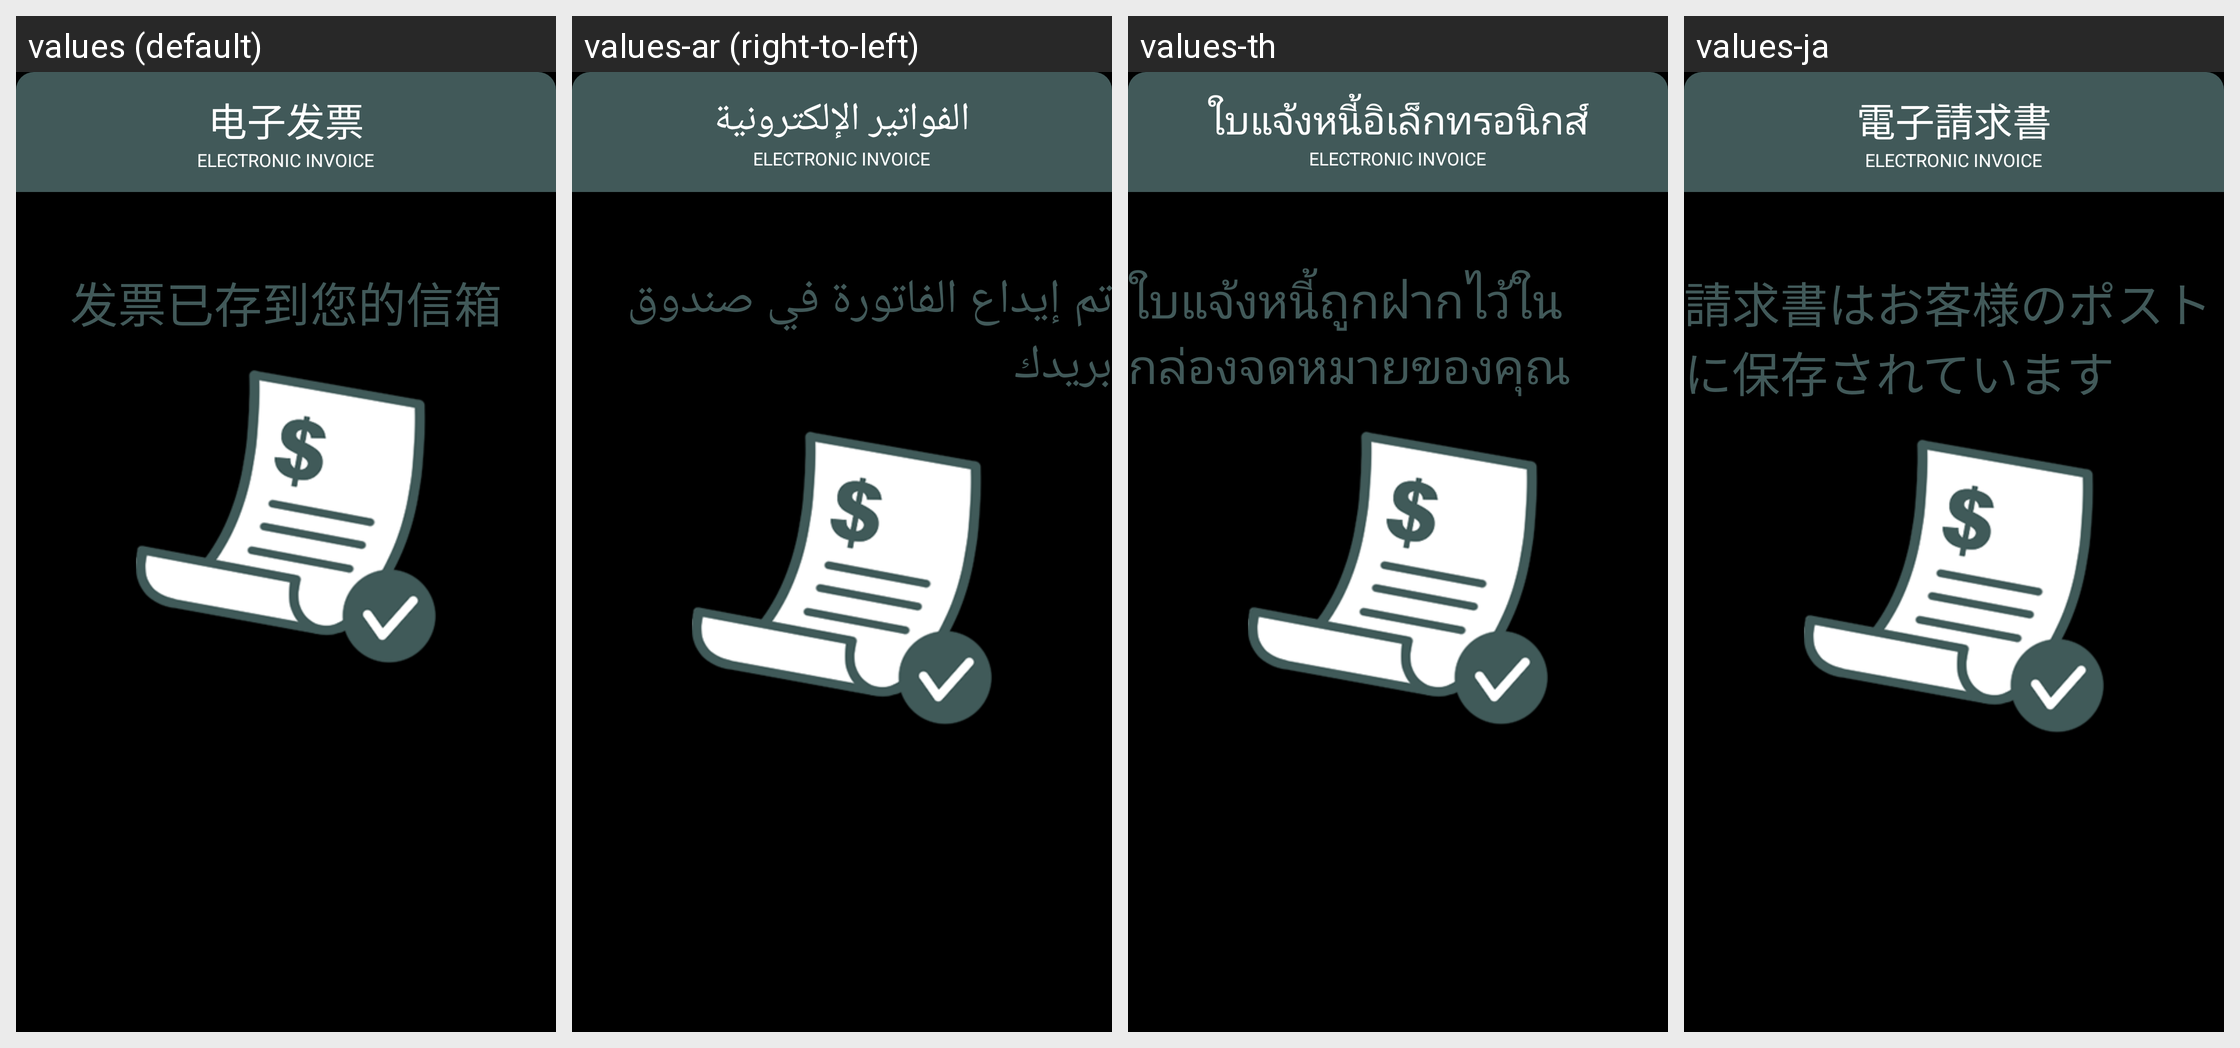

Translations of the strings shown on this Android screen, per locale in the grid:
Android screen res/layout/dialog_electronic_invoice_success.xml rendered under 4 locales, left to right: values (default), values-ar (right-to-left), values-th, values-ja. Device: Nexus 5 (rendered at 1080×1920; each locale shown at half size, 540×960, under a caption strip naming it); theme JetinnoAppTheme.
Other locales in the repository, not shown: values-az, values-cs, values-de, values-en, values-es, values-fa, values-fr, values-it, values-ka, values-ko, values-ms, values-nl, values-pl, values-pt, values-sk, values-tr, values-tt, values-uz, values-vi, values-zh-rTW.
Strings drawn on this screen, with the default value and each locale's value (text and hints the layout hard-codes, and strings that could not be matched under every locale, appear in the picture but are not listed):

electronic_invoice
  values: 电子发票
  values-ar: الفواتير الإلكترونية
  values-th: ใบแจ้งหนี้อิเล็กทรอนิกส์
  values-ja: 電子請求書

invoice_save_email
  values: 发票已存到您的信箱
  values-ar: تم إيداع الفاتورة في صندوق بريدك
  values-th: ใบแจ้งหนี้ถูกฝากไว้ในกล่องจดหมายของคุณ
  values-ja: 請求書はお客様のポストに保存されています
